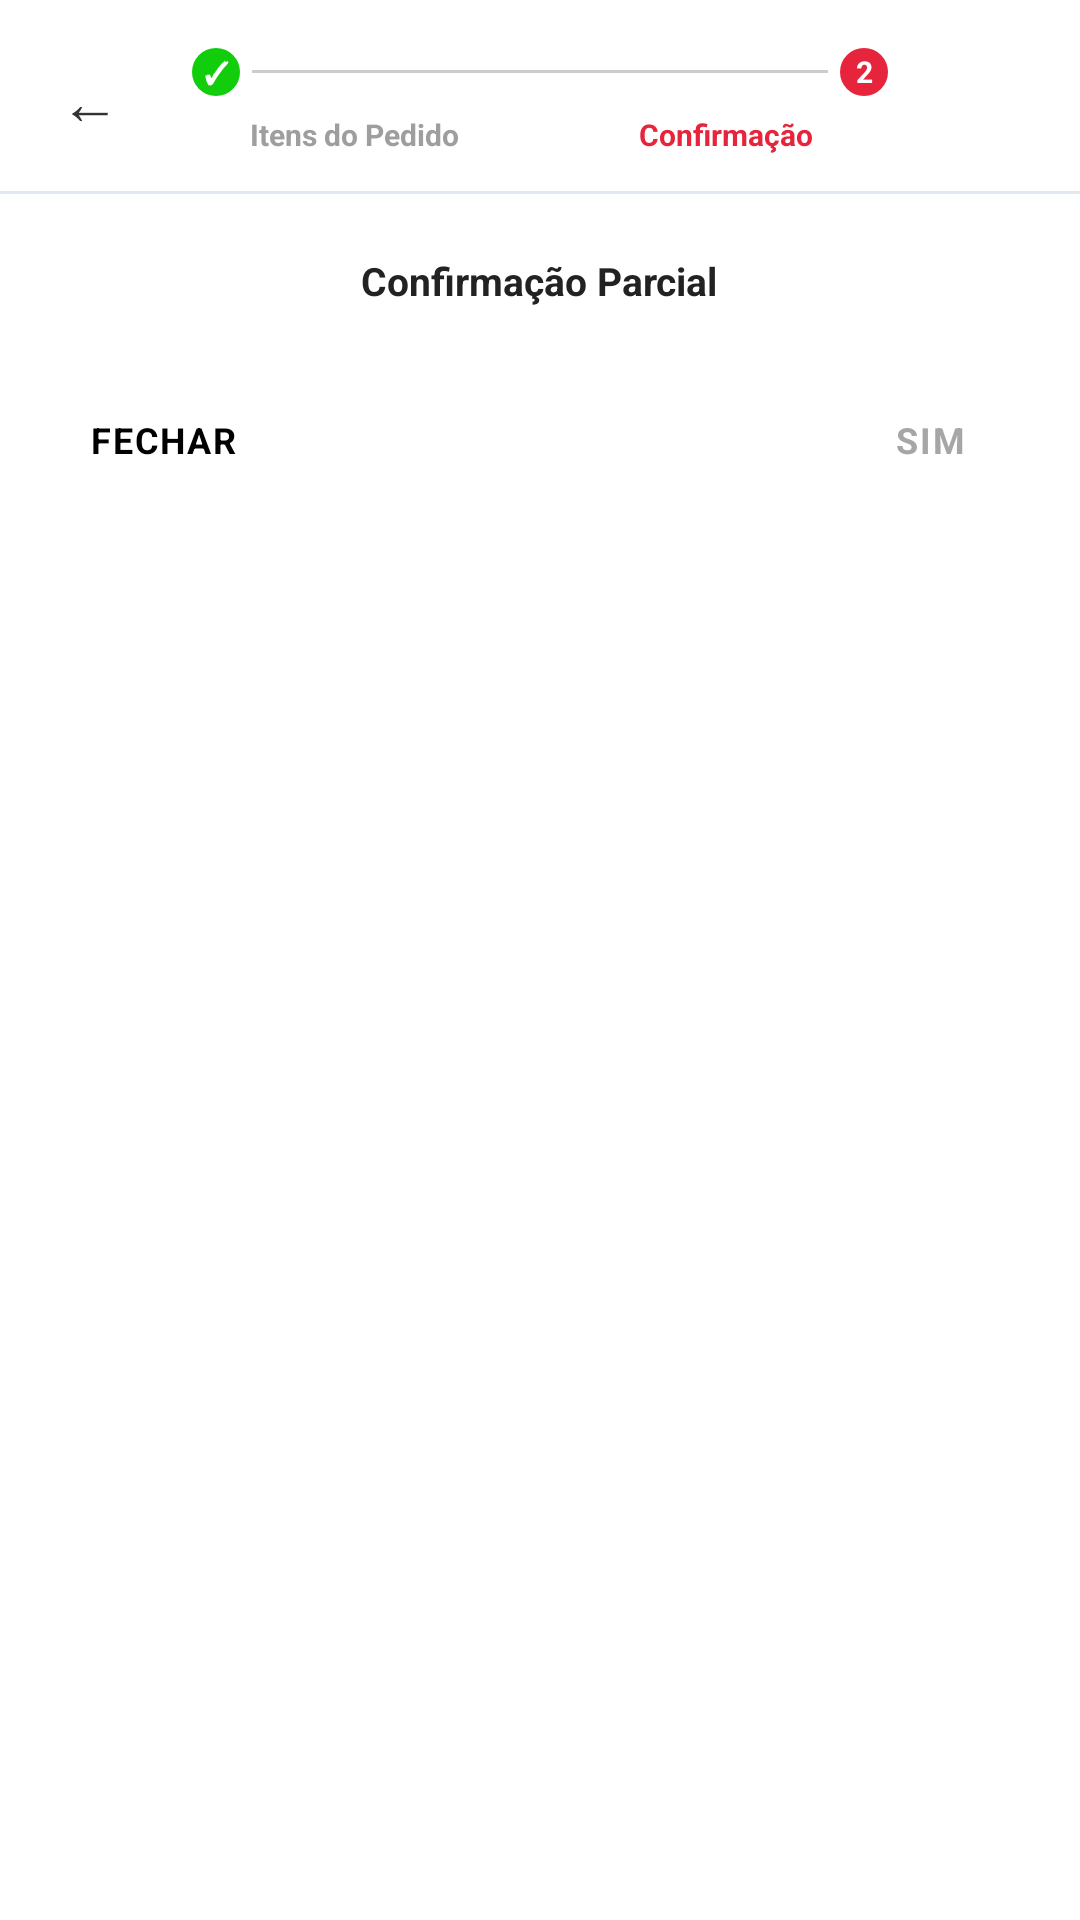

Android layout source for this screen:
<!-- AndroidManifest.xml: application theme Theme.Maestro -->
<!-- res/layout/dialog_confirmacao_parcial.xml -->
<?xml version="1.0" encoding="utf-8"?>
<LinearLayout xmlns:android="http://schemas.android.com/apk/res/android"
    xmlns:app="http://schemas.android.com/apk/res-auto"
    android:layout_width="match_parent"
    android:layout_height="wrap_content"
    android:orientation="vertical"
    android:background="#FFFFFF">

    
    <LinearLayout
        android:layout_width="match_parent"
        android:layout_height="wrap_content"
        android:orientation="horizontal"
        android:gravity="center_vertical"
        android:paddingHorizontal="16dp"
        android:paddingTop="16dp"
        android:paddingBottom="12dp">

        <TextView
            android:id="@+id/btnBack"
            android:layout_width="24dp"
            android:layout_height="wrap_content"
            android:text="←"
            android:textSize="20dp"
            android:textColor="#333333"
            android:padding="4dp"
            android:clickable="true"
            android:focusable="true" />

        <LinearLayout
            android:layout_width="0dp"
            android:layout_height="wrap_content"
            android:layout_weight="1"
            android:orientation="vertical"
            android:gravity="center"
            android:layout_marginEnd="24dp">

            <LinearLayout
                android:layout_width="match_parent"
                android:layout_height="wrap_content"
                android:orientation="horizontal"
                android:gravity="center_vertical"
                android:paddingStart="24dp"
                android:paddingEnd="24dp">

                <FrameLayout
                    android:layout_width="16dp"
                    android:layout_height="16dp"
                    android:background="@drawable/bg_circle_stepper_green">

                    <TextView
                        android:layout_width="match_parent"
                        android:layout_height="match_parent"
                        android:text="✓"
                        android:textSize="10sp"
                        android:textColor="#FFFFFF"
                        android:gravity="center"
                        android:textStyle="bold" />
                </FrameLayout>

                <View
                    android:layout_width="0dp"
                    android:layout_height="1dp"
                    android:layout_weight="1"
                    android:background="#CCCCCC"
                    android:layout_marginHorizontal="4dp" />

                <FrameLayout
                    android:layout_width="16dp"
                    android:layout_height="16dp"
                    android:background="@drawable/bg_circle_stepper_red">

                    <TextView
                        android:layout_width="match_parent"
                        android:layout_height="match_parent"
                        android:text="2"
                        android:textSize="10sp"
                        android:textColor="#FFFFFF"
                        android:gravity="center"
                        android:textStyle="bold" />
                </FrameLayout>
            </LinearLayout>

            <LinearLayout
                android:layout_width="match_parent"
                android:layout_height="wrap_content"
                android:layout_marginTop="6dp"
                android:orientation="horizontal"
                android:gravity="center_horizontal"
                android:paddingHorizontal="16dp">

                <TextView
                    android:layout_width="0dp"
                    android:layout_height="wrap_content"
                    android:layout_weight="1"
                    android:text="Itens do Pedido"
                    android:textSize="10sp"
                    android:textColor="#9E9E9E"
                    android:textStyle="bold"
                    android:gravity="center" />

                <TextView
                    android:layout_width="0dp"
                    android:layout_height="wrap_content"
                    android:layout_weight="1"
                    android:text="Confirmação"
                    android:textSize="10sp"
                    android:textColor="#E6243B"
                    android:textStyle="bold"
                    android:gravity="center" />
            </LinearLayout>
        </LinearLayout>
    </LinearLayout>

    <View
        android:layout_width="match_parent"
        android:layout_height="1dp"
        android:background="#E2E8F0" />

    
    <LinearLayout
        android:layout_width="match_parent"
        android:layout_height="wrap_content"
        android:gravity="center"
        android:paddingHorizontal="24dp"
        android:paddingTop="20dp"
        android:paddingBottom="14dp">

        <TextView
            android:id="@+id/tvTituloParcial"
            android:layout_width="wrap_content"
            android:layout_height="wrap_content"
            android:text="Confirmação Parcial"
            android:textSize="13sp"
            android:textColor="#222222"
            android:textStyle="bold"
            android:gravity="center"
            android:lineSpacingExtra="2dp" />
    </LinearLayout>

    <TextView
        android:id="@+id/tvSubtituloParcial"
        android:layout_width="match_parent"
        android:layout_height="wrap_content"
        android:text="Selecione o motivo para o(s) produto(s) recusado(s):"
        android:textSize="13sp"
        android:textColor="#222222"
        android:textStyle="bold"
        android:gravity="center"
        android:paddingHorizontal="24dp"
        android:paddingBottom="14dp"
        android:visibility="gone" />

    
    <ScrollView
        android:layout_width="match_parent"
        android:layout_height="wrap_content"
        android:maxHeight="460dp">

        <LinearLayout
            android:id="@+id/layoutMotivos"
            android:layout_width="match_parent"
            android:layout_height="wrap_content"
            android:orientation="vertical" />
    </ScrollView>

    
    <LinearLayout
        android:layout_width="match_parent"
        android:layout_height="wrap_content"
        android:orientation="horizontal"
        android:gravity="center_vertical"
        android:paddingHorizontal="16dp"
        android:paddingVertical="12dp"
        android:background="#FFFFFF">

        <TextView
            android:id="@+id/btnFechar"
            android:layout_width="wrap_content"
            android:layout_height="wrap_content"
            android:text="FECHAR"
            android:textSize="12sp"
            android:textColor="#000000"
            android:textStyle="bold"
            android:letterSpacing="0.05"
            android:paddingVertical="10dp"
            android:paddingHorizontal="14dp"
            android:clickable="true"
            android:focusable="true" />

        <View
            android:layout_width="0dp"
            android:layout_height="0dp"
            android:layout_weight="1" />

        <Button
            android:id="@+id/btnSim"
            android:layout_width="wrap_content"
            android:layout_height="wrap_content"
            android:text="SIM"
            android:textSize="12sp"
            android:textColor="#A6A6A6"
            android:textStyle="bold"
            android:letterSpacing="0.05"
            android:background="@drawable/bg_btn_disabled"
            app:backgroundTint="@null"
            android:stateListAnimator="@null"
            android:paddingHorizontal="22dp"
            android:paddingVertical="10dp"
            android:enabled="false"
            android:minHeight="0dp"
            android:minWidth="0dp" />
    </LinearLayout>

</LinearLayout>
<!-- resources referenced by this layout -->
<resources>
  <!-- drawable bg_circle_stepper_green (drawable) -->
  <?xml version="1.0" encoding="utf-8"?>
  <shape xmlns:android="http://schemas.android.com/apk/res/android"
      android:shape="oval">
      <solid android:color="#12CD0C" />
  </shape>
  <!-- drawable bg_circle_stepper_red (drawable) -->
  <?xml version="1.0" encoding="utf-8"?>
  <shape xmlns:android="http://schemas.android.com/apk/res/android"
      android:shape="oval">
      <solid android:color="#E6243B" />
  </shape>
  <style name="Theme.Maestro" parent="Theme.MaterialComponents.DayNight.NoActionBar">
          
          <item name="android:statusBarColor">@color/colorPrimary</item>
          <item name="android:windowLightStatusBar">false</item>
          
          
          <item name="colorPrimary">@color/colorPrimary</item>
          <item name="colorPrimaryVariant">@color/colorPrimaryDark</item>
          <item name="colorOnPrimary">@color/white</item>
          <item name="colorSecondary">@color/colorAccent</item>
          <item name="colorSecondaryVariant">@color/colorPrimaryDark</item>
          <item name="colorOnSecondary">@color/white</item>
          
          
          <item name="android:windowBackground">@color/background_light</item>
          <item name="colorSurface">@color/white</item>
          <item name="colorOnSurface">@color/black_text</item>
          
          
          <item name="android:textColor">@color/black_text</item>
          
          
          <item name="android:actionBarStyle">@style/Theme.Maestro.ActionBar</item>
          <item name="actionBarStyle">@style/Theme.Maestro.ActionBar</item>
          
          
          <item name="android:dialogTheme">@style/Theme.Maestro.Dialog</item>
          
          
          <item name="android:colorBackground">@color/white</item>
          <item name="android:colorPrimary">@color/colorPrimary</item>
          
          
          <item name="android:fontFamily">sans-serif</item>
          <item name="android:textSize">14sp</item>
      </style>
  <color name="colorPrimary">#2563EB</color>
  <color name="colorPrimaryDark">#1D4ED8</color>
  <color name="white">#FFFFFF</color>
  <color name="colorAccent">#00CBFE</color>
  <color name="background_light">#F0F0F0</color>
  <color name="black_text">#1A1A1A</color>
  <style name="Theme.Maestro.ActionBar" parent="Widget.MaterialComponents.ActionBar.Solid">
          <item name="android:background">@color/colorPrimary</item>
          <item name="android:titleTextColor">@color/white</item>
          <item name="android:subtitleTextColor">@color/white</item>
      </style>
  <style name="Theme.Maestro.Dialog" parent="Theme.MaterialComponents.Light.Dialog">
          <item name="android:windowBackground">@color/white</item>
          <item name="android:colorBackground">@color/white</item>
          <item name="android:textColor">@color/black_text</item>
          <item name="colorPrimary">@color/colorPrimary</item>
          <item name="colorSurface">@color/white</item>
      </style>
</resources>
